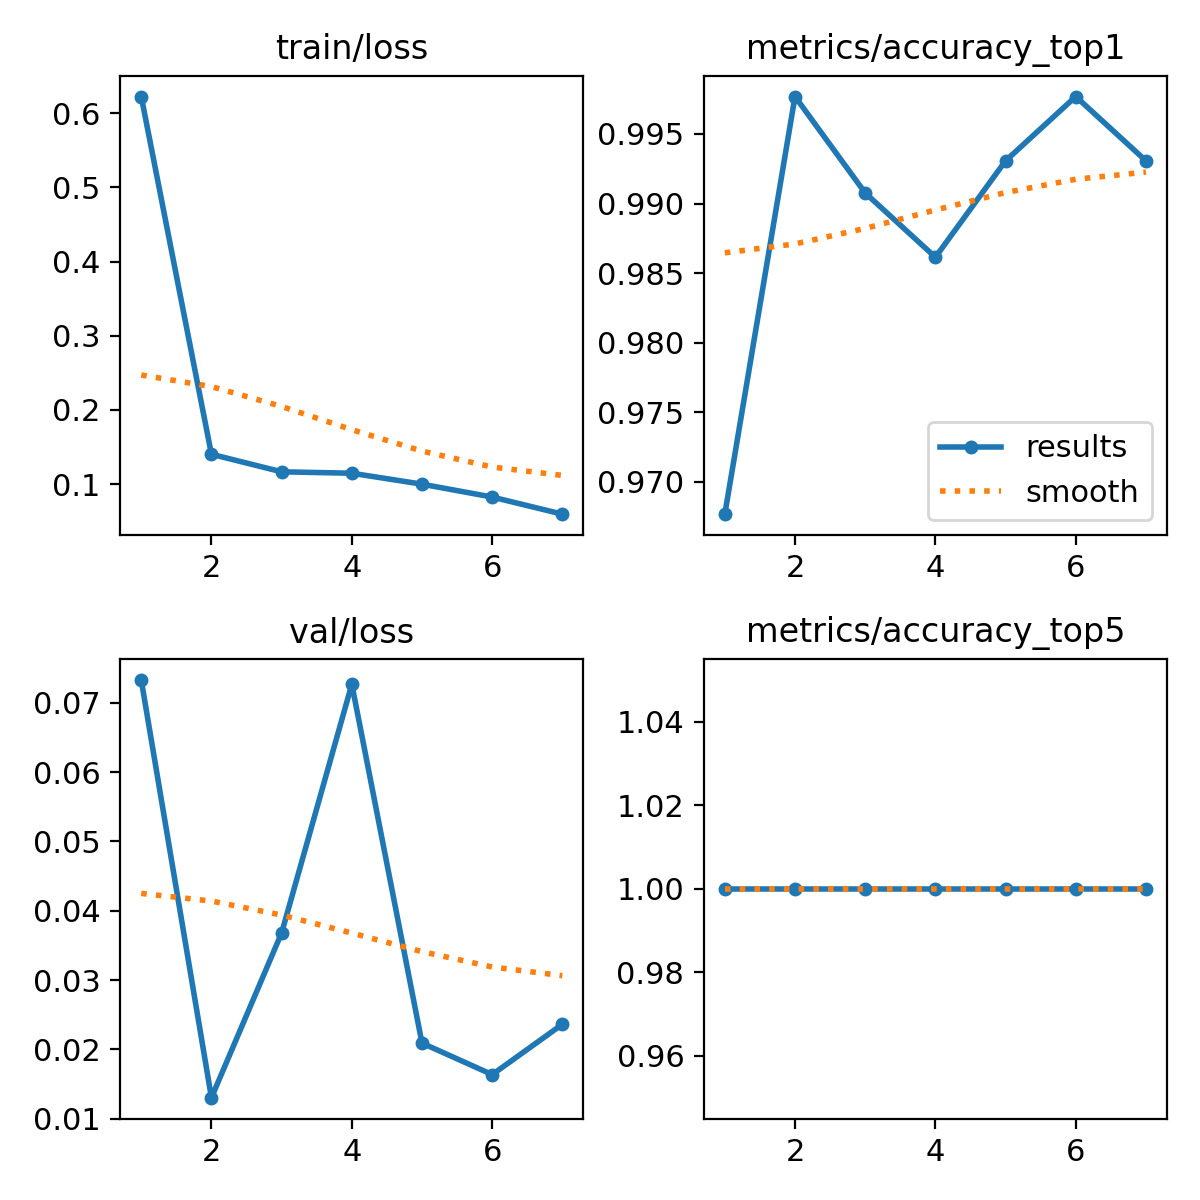

Source data for this figure (header and first rows):
epoch, time, train/loss, metrics/accuracy_top1, metrics/accuracy_top5, val/loss, lr/pg0, lr/pg1, lr/pg2
1, 39.27, 0.6226, 0.9677, 1, 0.07331, 0.000414, 0.000414, 0.000414
2, 80.73, 0.1402, 0.9977, 1, 0.01301, 0.0008032, 0.0008032, 0.0008032
3, 120.7, 0.1165, 0.9908, 1, 0.0368, 0.001165, 0.001165, 0.001165
4, 160.7, 0.1146, 0.9861, 1, 0.0727, 0.001126, 0.001126, 0.001126
5, 201.4, 0.09983, 0.9931, 1, 0.02089, 0.001085, 0.001085, 0.001085
6, 245, 0.08246, 0.9977, 1, 0.01634, 0.001044, 0.001044, 0.001044
7, 287.1, 0.05938, 0.9931, 1, 0.02361, 0.001002, 0.001002, 0.001002
